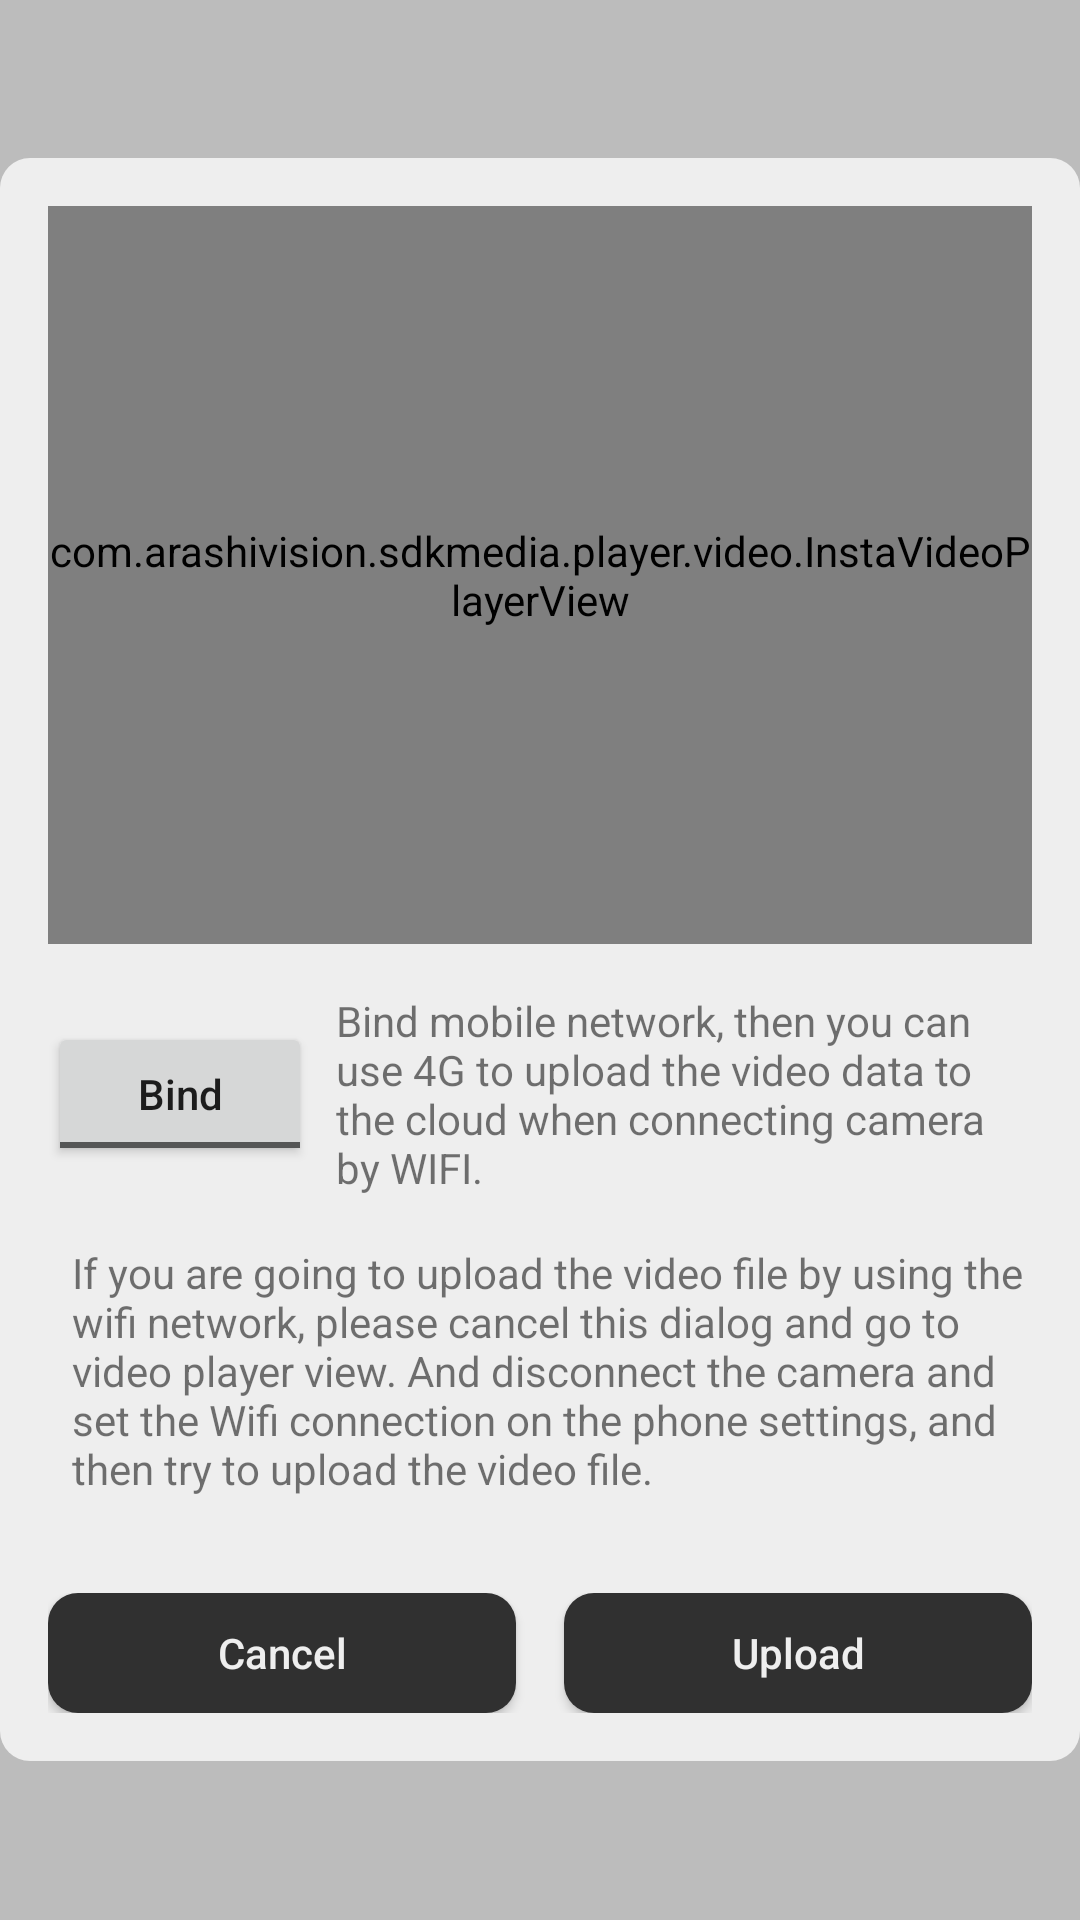

Android layout source for this screen:
<!-- AndroidManifest.xml: application theme AppTheme -->
<!-- res/layout/dialog_upload_autowalk.xml -->
<?xml version="1.0" encoding="utf-8"?>
<RelativeLayout
    xmlns:android="http://schemas.android.com/apk/res/android"
    xmlns:app="http://schemas.android.com/apk/res-auto"
    android:layout_width="match_parent"
    android:layout_height="match_parent"
    android:background="@color/dlg_bg_transparent">
    <androidx.core.widget.NestedScrollView
        android:layout_width="match_parent"
        android:layout_height="wrap_content"
        android:layout_centerInParent="true">
        <LinearLayout
            android:layout_width="match_parent"
            android:layout_height="wrap_content"
            android:orientation="vertical"
            android:background="@drawable/round_dlg_bg_xml">

            <RelativeLayout
                android:layout_width="match_parent"
                android:layout_height="wrap_content">
                <androidx.constraintlayout.widget.ConstraintLayout
                    android:layout_width="match_parent"
                    android:layout_height="wrap_content"
                    android:layout_margin="@dimen/activity_vertical_margin"
                    android:background="@color/colorBlack">
                    <com.arashivision.sdkmedia.player.video.InstaVideoPlayerView
                        android:id="@+id/player_video"
                        android:layout_width="match_parent"
                        android:layout_height="0dp"
                        app:layout_constraintDimensionRatio="w,3:4"
                        app:layout_constraintEnd_toEndOf="parent"
                        app:layout_constraintStart_toStartOf="parent"
                        app:layout_constraintTop_toTopOf="parent"/>

                </androidx.constraintlayout.widget.ConstraintLayout>

                <androidx.constraintlayout.widget.ConstraintLayout
                    android:layout_width="match_parent"
                    android:layout_height="32dp"
                    android:layout_alignParentBottom="true"
                    android:layout_marginHorizontal="@dimen/padding_size"
                    android:layout_marginVertical="@dimen/activity_vertical_margin">

                    <TextView
                        android:id="@+id/tv_current"
                        android:layout_width="wrap_content"
                        android:layout_height="wrap_content"
                        android:layout_marginStart="16dp"
                        app:layout_constraintBottom_toBottomOf="@+id/seek_bar"
                        app:layout_constraintStart_toStartOf="parent"
                        app:layout_constraintTop_toTopOf="@+id/seek_bar" />

                    <SeekBar
                        android:id="@+id/seek_bar"
                        android:layout_width="0dp"
                        android:layout_height="wrap_content"
                        android:layout_marginStart="8dp"
                        android:layout_marginEnd="8dp"
                        android:layout_marginBottom="@dimen/bottom_center_margin"
                        android:backgroundTint="@android:color/white"
                        app:layout_constraintEnd_toStartOf="@+id/tv_total"
                        app:layout_constraintStart_toEndOf="@+id/tv_current"
                        app:layout_constraintTop_toTopOf="parent" />

                    <TextView
                        android:id="@+id/tv_total"
                        android:layout_width="wrap_content"
                        android:layout_height="wrap_content"
                        android:layout_marginEnd="16dp"
                        app:layout_constraintBottom_toBottomOf="@+id/seek_bar"
                        app:layout_constraintEnd_toEndOf="parent"
                        app:layout_constraintTop_toTopOf="@+id/seek_bar" />

                    <androidx.constraintlayout.widget.Group
                        android:id="@+id/group_progress"
                        android:layout_width="wrap_content"
                        android:layout_height="wrap_content"
                        android:visibility="gone"
                        app:constraint_referenced_ids="tv_current,tv_total,seek_bar" />
                </androidx.constraintlayout.widget.ConstraintLayout>
            </RelativeLayout>

            <RadioGroup
                android:id="@+id/rg_network_mode"
                android:layout_width="match_parent"
                android:layout_height="wrap_content"
                android:layout_marginHorizontal="@dimen/activity_vertical_margin"
                android:layout_marginTop="@dimen/activity_vertical_margin"
                android:orientation="horizontal"
                android:visibility="gone"
                android:weightSum="4">

                <RadioButton
                    android:id="@+id/rb_mobile"
                    android:layout_width="wrap_content"
                    android:layout_height="wrap_content"
                    android:layout_weight="1"
                    android:checked="true"
                    android:text="@string/auto_walk_mobile_net" />

                <RadioButton
                    android:id="@+id/rb_wifi"
                    android:layout_width="wrap_content"
                    android:layout_height="wrap_content"
                    android:layout_weight="1"
                    android:text="@string/auto_walk_wifi_net" />

            </RadioGroup>

            <RelativeLayout
                android:layout_width="match_parent"
                android:layout_height="wrap_content"
                android:layout_marginHorizontal="@dimen/activity_vertical_margin"
                android:layout_marginBottom="@dimen/activity_vertical_margin">
                <LinearLayout
                    android:id="@+id/view_mobile_net_desc"
                    android:layout_width="match_parent"
                    android:layout_height="wrap_content"
                    android:gravity="center_vertical">

                    <ToggleButton
                        android:id="@+id/btn_bind_network"
                        android:layout_width="wrap_content"
                        android:layout_height="wrap_content"
                        android:textAllCaps="false"
                        android:textOff="@string/live_bind"
                        android:textOn="@string/live_unbind" />

                    <TextView
                        android:layout_width="wrap_content"
                        android:layout_height="wrap_content"
                        android:layout_marginStart="8dp"
                        android:text="@string/auto_walk_bind_mobile_network_desc" />
                </LinearLayout>

                <LinearLayout
                    android:id="@+id/view_wifi_net_desc"
                    android:layout_width="match_parent"
                    android:layout_height="wrap_content"
                    android:gravity="center_vertical"
                    android:layout_marginTop="@dimen/activity_vertical_margin"
                    android:layout_below="@+id/view_mobile_net_desc">

                    <TextView
                        android:layout_width="wrap_content"
                        android:layout_height="wrap_content"
                        android:layout_marginStart="8dp"
                        android:text="@string/auto_walk_bind_wifi_network_desc" />
                </LinearLayout>
            </RelativeLayout>

            <LinearLayout
                android:layout_width="match_parent"
                android:layout_height="wrap_content"
                android:layout_margin="@dimen/activity_vertical_margin">

                <Button
                    android:id="@+id/btn_cancel"
                    android:layout_width="0dp"
                    android:layout_height="@dimen/btn_height"
                    android:layout_weight="1"
                    android:layout_marginEnd="@dimen/padding_size"
                    android:background="@drawable/round_btn_bg"
                    android:textAllCaps="false"
                    android:textColor="@color/menu_active"
                    android:textSize="14sp"
                    android:text="@string/auto_walk_btn_cancel"/>
                <Button
                    android:id="@+id/btn_upload"
                    android:layout_width="0dp"
                    android:layout_height="@dimen/btn_height"
                    android:layout_weight="1"
                    android:layout_marginStart="@dimen/padding_size"
                    android:background="@drawable/round_btn_bg"
                    android:textAllCaps="false"
                    android:textColor="@color/menu_active"
                    android:textSize="14sp"
                    android:text="@string/auto_walk_btn_upload" />
            </LinearLayout>

        </LinearLayout>
    </androidx.core.widget.NestedScrollView>
</RelativeLayout>
<!-- resources referenced by this layout -->
<resources>
  <color name="colorBlack">#000000</color>
  <color name="dlg_bg_transparent">#40000000</color>
  <color name="menu_active">#EEEEEE</color>
  <dimen name="activity_vertical_margin">16dp</dimen>
  <dimen name="bottom_center_margin">24dp</dimen>
  <dimen name="btn_height">40dp</dimen>
  <dimen name="padding_size">8dp</dimen>
  <!-- drawable round_btn_bg (drawable) -->
  <?xml version="1.0" encoding="utf-8"?>
  <shape xmlns:android="http://schemas.android.com/apk/res/android"
      android:shape="rectangle" android:padding="2dp">
      
      <solid android:color="@color/colorPrimary"/>
      <corners android:radius="10dp"/>
  </shape>
  <!-- drawable round_dlg_bg_xml (drawable) -->
  <?xml version="1.0" encoding="utf-8"?>
  <shape xmlns:android="http://schemas.android.com/apk/res/android"
      android:shape="rectangle" android:padding="5dp">
      
      <solid android:color="@color/layout_bg_color"/>
      <corners android:radius="10dp"/>
  </shape>
  <string name="auto_walk_bind_mobile_network_desc">Bind mobile network, then you can use 4G to upload the video data to the cloud when connecting camera by WIFI.</string>
  <string name="auto_walk_bind_wifi_network_desc">If you are going to upload the video file by using the wifi network, please cancel this dialog and go to video player view. And disconnect the camera and set the Wifi connection on the phone settings, and then try to upload the video file.</string>
  <string name="auto_walk_btn_cancel">Cancel</string>
  <string name="auto_walk_btn_upload">Upload</string>
  <string name="auto_walk_mobile_net">Mobile Network</string>
  <string name="auto_walk_wifi_net">Wifi Network</string>
  <string name="live_bind">Bind</string>
  <string name="live_unbind">Unbind</string>
  <style name="AppTheme" parent="Theme.AppCompat.Light.DarkActionBar">
          
          <item name="colorPrimary">@color/colorPrimary</item>
          <item name="colorPrimaryDark">@color/colorPrimaryDark</item>
          <item name="colorAccent">@color/colorAccent</item>
      </style>
  <color name="colorPrimary">#303030</color>
  <color name="layout_bg_color">#EEEEEE</color>
  <color name="colorPrimaryDark">#101010</color>
  <color name="colorAccent">#136c7f</color>
</resources>
